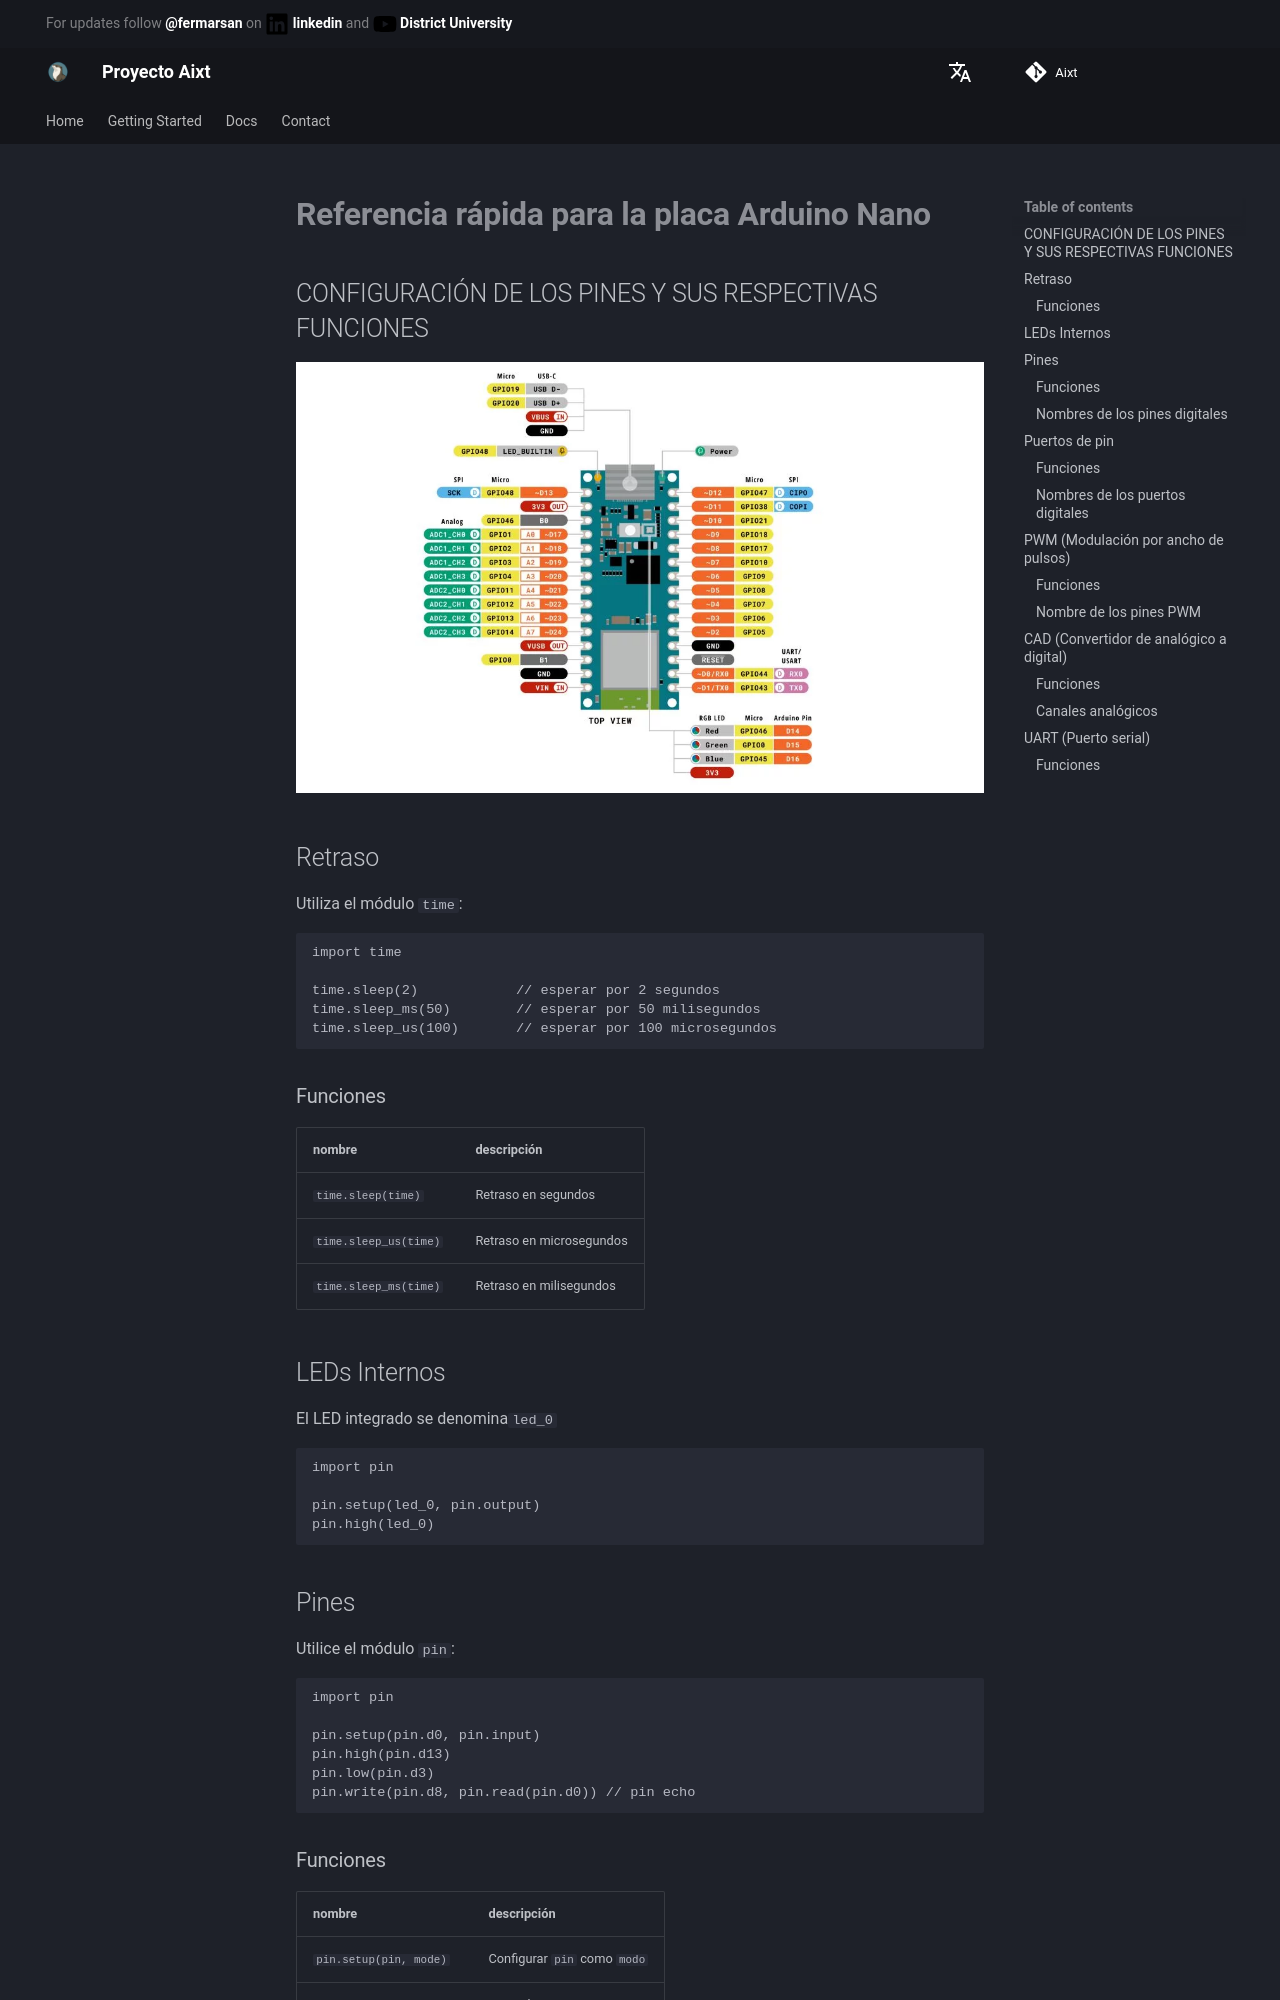

repository: ProyectoAixt/Proyect_aixt · page: ES/Arduino/Arduino-Nano/quickref/index.html · generator: mkdocs

# **Referencia rápida para la placa Arduino Nano**

## CONFIGURACIÓN DE LOS PINES Y SUS RESPECTIVAS FUNCIONES

![Alt text](./../../../assets/images/Ard-Nano.jpg)


## Retraso
Utiliza el módulo `time`:

```v
import time

time.sleep(2)            // esperar por 2 segundos
time.sleep_ms(50)        // esperar por 50 milisegundos
time.sleep_us(100)       // esperar por 100 microsegundos
```

### Funciones
nombre                | descripción
----------------------|----------------------
`time.sleep(time)`    | Retraso en segundos
`time.sleep_us(time)` | Retraso en microsegundos
`time.sleep_ms(time)` | Retraso en milisegundos


## LEDs Internos
El LED integrado se denomina`led_0` 

```v
import pin

pin.setup(led_0, pin.output)
pin.high(led_0)
```


## Pines
Utilice el módulo `pin`:

```v
import pin

pin.setup(pin.d0, pin.input)
pin.high(pin.d13)
pin.low(pin.d3)
pin.write(pin.d8, pin.read(pin.d0)) // pin echo
```

### Funciones
nombre                  | descripción
------------------------|--------------------------
`pin.setup(pin, mode)`  | Configurar `pin` como `modo`
`pin.high(pin)`         | Encender `pin`
`pin.low(pin)`          | Apagar `pin`
`pin.write(pin, value)` | Escribir `valor` en `pin`
`pin.read(pin)`         | Devuelve el estado de `pin`


### Nombres de los pines digitales
Los nombres de los pines digitales se denominan a partir de `d0` hasta `d21`.
